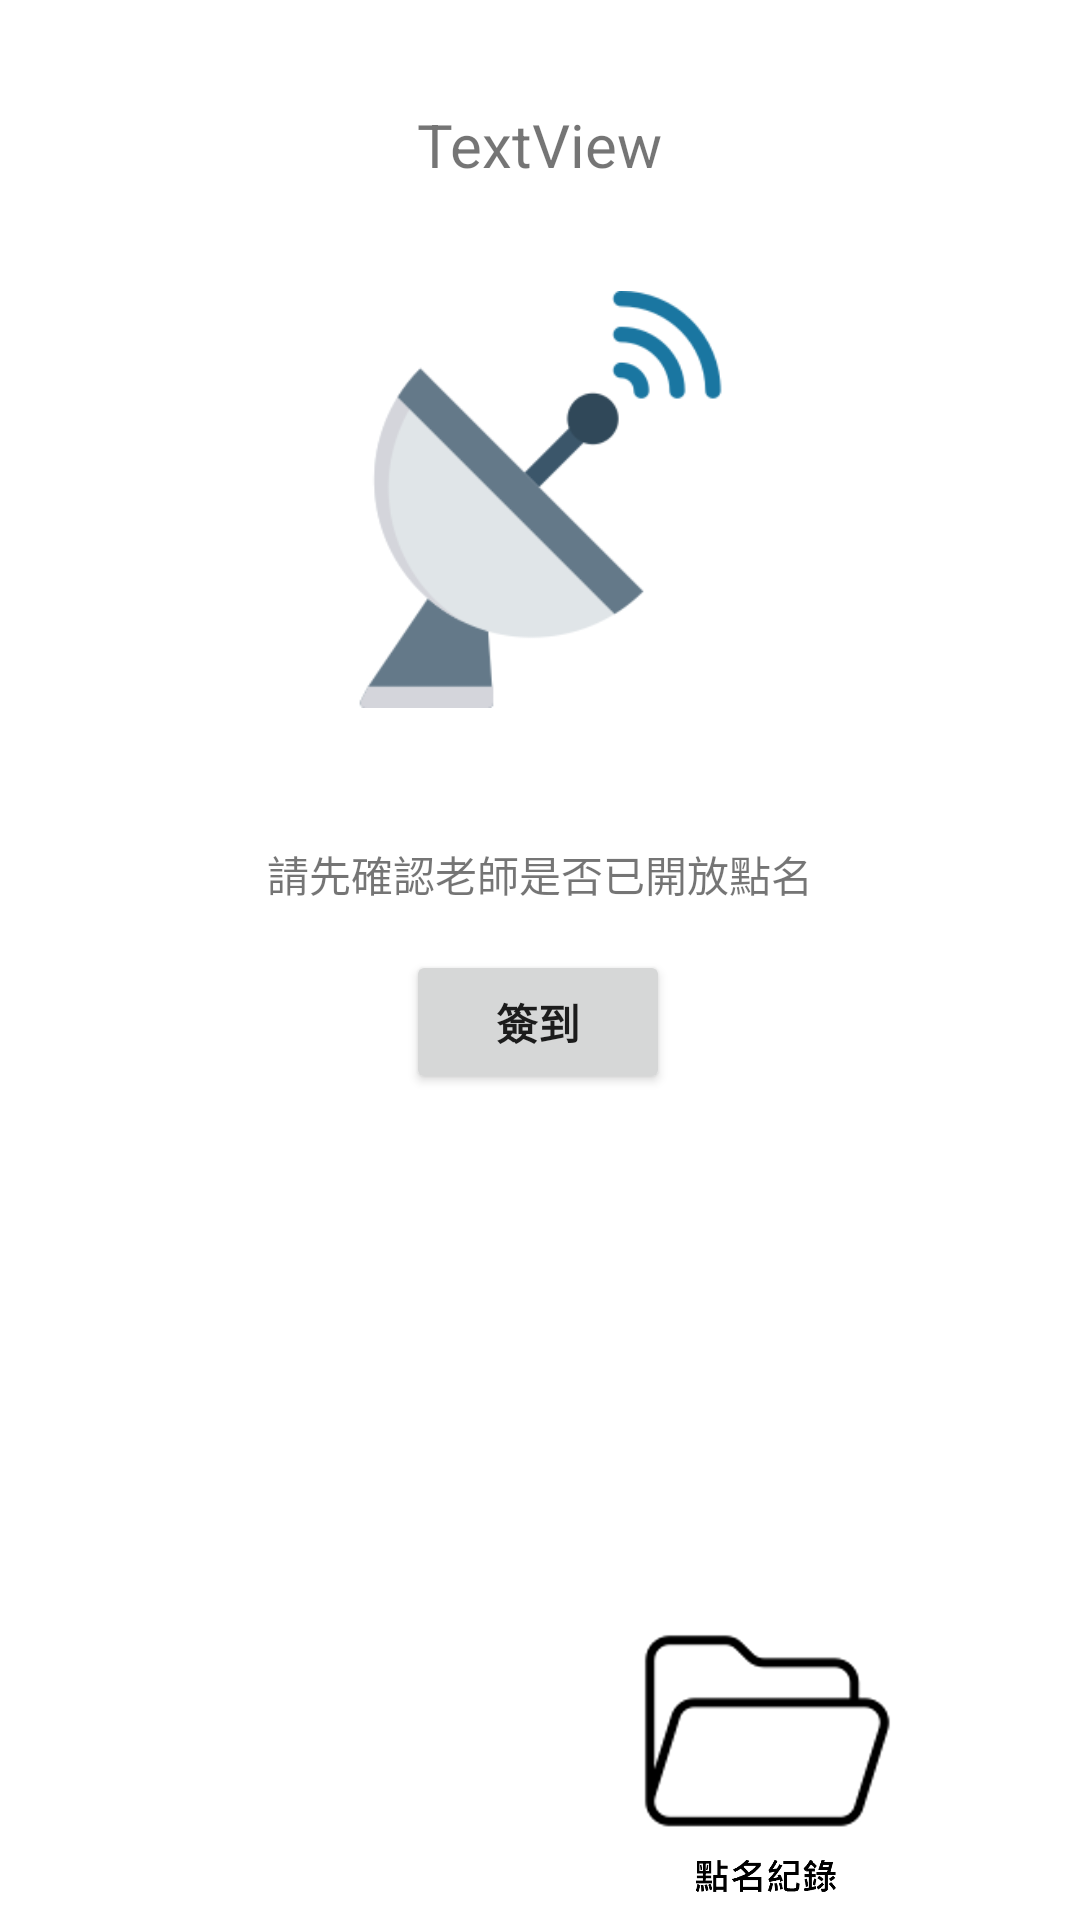

Layout XML and referenced resources for this Android screen:
<!-- AndroidManifest.xml: application theme Theme.ProjectCheckInApp -->
<!-- res/layout/fragment_std_roll_call.xml -->
<?xml version="1.0" encoding="utf-8"?>
<androidx.constraintlayout.widget.ConstraintLayout xmlns:android="http://schemas.android.com/apk/res/android"
    xmlns:app="http://schemas.android.com/apk/res-auto"
    xmlns:tools="http://schemas.android.com/tools"
    android:id="@+id/frameLayout"
    android:layout_width="match_parent"
    android:layout_height="match_parent"
    tools:context=".Fragment.Student.StdRollCallFragment">

    <ImageView
        android:id="@+id/image_rcll_record"
        android:layout_width="205dp"
        android:layout_height="99dp"
        android:padding="0dp"
        android:src="@drawable/record"
        app:layout_constraintBottom_toBottomOf="parent"
        app:layout_constraintEnd_toEndOf="parent"
        app:layout_constraintHorizontal_bias="0.987"
        app:layout_constraintStart_toStartOf="parent"
        app:layout_constraintTop_toTopOf="parent"
        app:layout_constraintVertical_bias="1.0" />

    <ImageView
        android:id="@+id/image_rcll_rollcall"
        android:layout_width="205dp"
        android:layout_height="97dp"
        android:layout_marginStart="4dp"
        android:foregroundGravity="center"
        android:padding="0dp"
        android:paddingStart="0dp"
        android:paddingLeft="0dp"
        android:paddingTop="0dp"
        android:scaleType="centerInside"
        android:src="@drawable/rollcall"
        app:layout_constraintBottom_toBottomOf="parent"
        app:layout_constraintEnd_toStartOf="@+id/image_reco_record"
        app:layout_constraintHorizontal_bias="0.0"
        app:layout_constraintStart_toStartOf="parent"
        app:layout_constraintTop_toTopOf="@+id/image_reco_record" />

    <ImageView
        android:id="@+id/imageView7"
        android:layout_width="139dp"
        android:layout_height="141dp"
        android:layout_marginTop="96dp"
        android:src="@drawable/radar"
        app:layout_constraintEnd_toEndOf="parent"
        app:layout_constraintStart_toStartOf="parent"
        app:layout_constraintTop_toTopOf="parent" />

    <Button
        android:id="@+id/btn_stu1_checkin"
        android:layout_width="wrap_content"
        android:layout_height="wrap_content"
        android:layout_marginTop="15dp"
        android:text="@string/stdrollcall_check"
        android:textStyle="bold"
        app:layout_constraintBottom_toTopOf="@+id/image_rcll_record"
        app:layout_constraintEnd_toEndOf="parent"
        app:layout_constraintHorizontal_bias="0.498"
        app:layout_constraintStart_toStartOf="parent"
        app:layout_constraintTop_toBottomOf="@+id/textView27"
        app:layout_constraintVertical_bias="0.0" />

    <TextView
        android:id="@+id/textView27"
        android:layout_width="wrap_content"
        android:layout_height="wrap_content"
        android:layout_marginTop="44dp"
        android:text="@string/stdrollcall_text1"
        android:textSize="14sp"
        app:layout_constraintEnd_toEndOf="parent"
        app:layout_constraintStart_toStartOf="parent"
        app:layout_constraintTop_toBottomOf="@+id/imageView7" />

    <TextView
        android:id="@+id/txt_std_classname"
        android:layout_width="wrap_content"
        android:layout_height="wrap_content"
        android:text="TextView"
        android:textSize="20sp"
        app:layout_constraintBottom_toTopOf="@+id/imageView7"
        app:layout_constraintEnd_toEndOf="parent"
        app:layout_constraintStart_toStartOf="parent"
        app:layout_constraintTop_toTopOf="parent" />

</androidx.constraintlayout.widget.ConstraintLayout>
<!-- resources referenced by this layout -->
<resources>
  <!-- drawable radar: png bitmap (drawable, 9756 bytes) -->
  <!-- drawable record: png bitmap (drawable, 26245 bytes) -->
  <string name="stdrollcall_check">簽到</string>
  <string name="stdrollcall_text1">請先確認老師是否已開放點名</string>
  <style name="Theme.ProjectCheckInApp" parent="Theme.MaterialComponents.DayNight.DarkActionBar">
          
          <item name="colorPrimary">@color/drakgray</item>
          <item name="colorPrimaryVariant">@color/drakgray</item>
          <item name="colorOnPrimary">@color/white</item>
          
          <item name="colorSecondary">@color/teal_200</item>
          <item name="colorSecondaryVariant">@color/teal_700</item>
          <item name="colorOnSecondary">@color/black</item>
          
          <item name="android:statusBarColor">?attr/colorPrimaryVariant</item>
          
      </style>
  <color name="drakgray">#333333</color>
  <color name="white">#FFFFFFFF</color>
  <color name="teal_200">#FF03DAC5</color>
  <color name="teal_700">#FF018786</color>
  <color name="black">#FF000000</color>
</resources>
